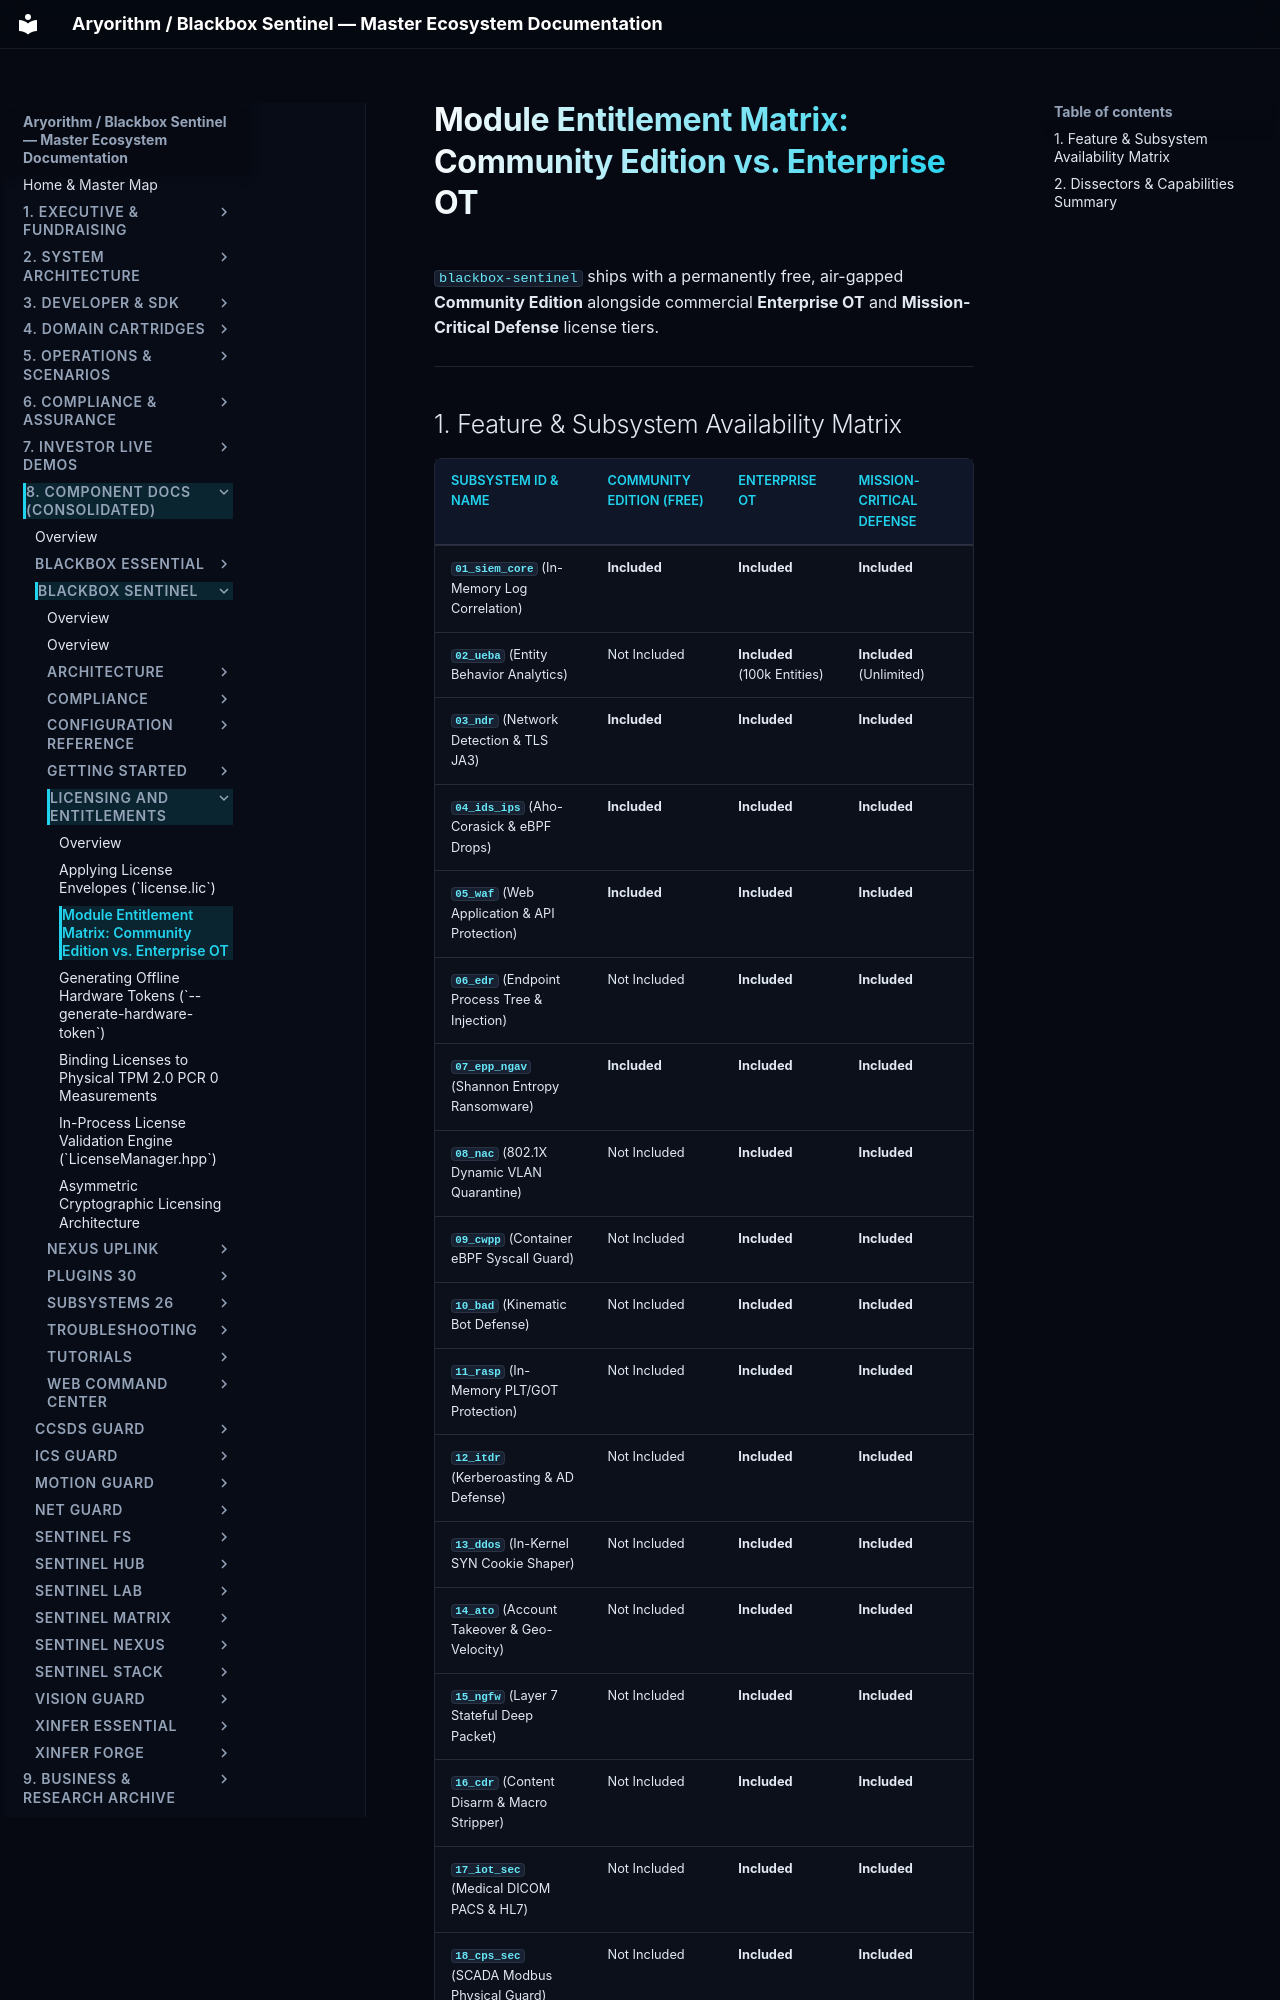

repository: kamisaberi/sentinel-docs · page: 08-components/blackbox-sentinel/licensing-and-entitlements/community-vs-enterprise/index.html · generator: mkdocs

# Module Entitlement Matrix: Community Edition vs. Enterprise OT

`blackbox-sentinel` ships with a permanently free, air-gapped **Community Edition** alongside commercial **Enterprise OT** and **Mission-Critical Defense** license tiers.

---
